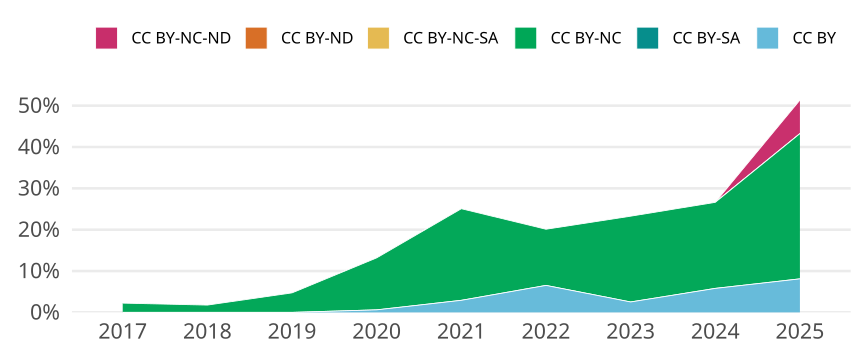

The table this chart was drawn from, first rows:
cr_year, jn_all, cc, cc_total, prop
2017, 357, CC BY, 0, 0
2017, 357, CC BY-SA, 0, 0
2017, 357, CC BY-NC, 8, 0.02241
2017, 357, CC BY-NC-SA, 0, 0
2017, 357, CC BY-ND, 0, 0
2017, 357, CC BY-NC-ND, 0, 0
2018, 340, CC BY, 0, 0
2018, 340, CC BY-SA, 0, 0
2018, 340, CC BY-NC, 6, 0.01765
2018, 340, CC BY-NC-SA, 0, 0
2018, 340, CC BY-ND, 0, 0
2018, 340, CC BY-NC-ND, 0, 0
2019, 360, CC BY, 0, 0
2019, 360, CC BY-SA, 0, 0
2019, 360, CC BY-NC, 17, 0.04722
2019, 360, CC BY-NC-SA, 0, 0
2019, 360, CC BY-ND, 0, 0
2019, 360, CC BY-NC-ND, 0, 0
2020, 326, CC BY, 2, 0.006135
2020, 326, CC BY-SA, 0, 0
2020, 326, CC BY-NC, 41, 0.1258
2020, 326, CC BY-NC-SA, 0, 0
2020, 326, CC BY-ND, 0, 0
2020, 326, CC BY-NC-ND, 0, 0
2021, 343, CC BY, 10, 0.02915
2021, 343, CC BY-SA, 0, 0
2021, 343, CC BY-NC, 76, 0.2216
2021, 343, CC BY-NC-SA, 0, 0
2021, 343, CC BY-ND, 0, 0
2021, 343, CC BY-NC-ND, 0, 0
2022, 368, CC BY, 24, 0.06522
2022, 368, CC BY-SA, 0, 0
2022, 368, CC BY-NC, 50, 0.1359
2022, 368, CC BY-NC-SA, 0, 0
2022, 368, CC BY-ND, 0, 0
2022, 368, CC BY-NC-ND, 0, 0
2023, 318, CC BY, 8, 0.02516
2023, 318, CC BY-SA, 0, 0
2023, 318, CC BY-NC, 66, 0.2075
2023, 318, CC BY-NC-SA, 0, 0
2023, 318, CC BY-ND, 0, 0
2023, 318, CC BY-NC-ND, 0, 0
2024, 293, CC BY, 17, 0.05802
2024, 293, CC BY-SA, 0, 0
2024, 293, CC BY-NC, 61, 0.2082
2024, 293, CC BY-NC-SA, 0, 0
2024, 293, CC BY-ND, 0, 0
2024, 293, CC BY-NC-ND, 0, 0
2025, 37, CC BY, 3, 0.08108
2025, 37, CC BY-SA, 0, 0
2025, 37, CC BY-NC, 13, 0.3514
2025, 37, CC BY-NC-SA, 0, 0
2025, 37, CC BY-ND, 0, 0
2025, 37, CC BY-NC-ND, 3, 0.08108
